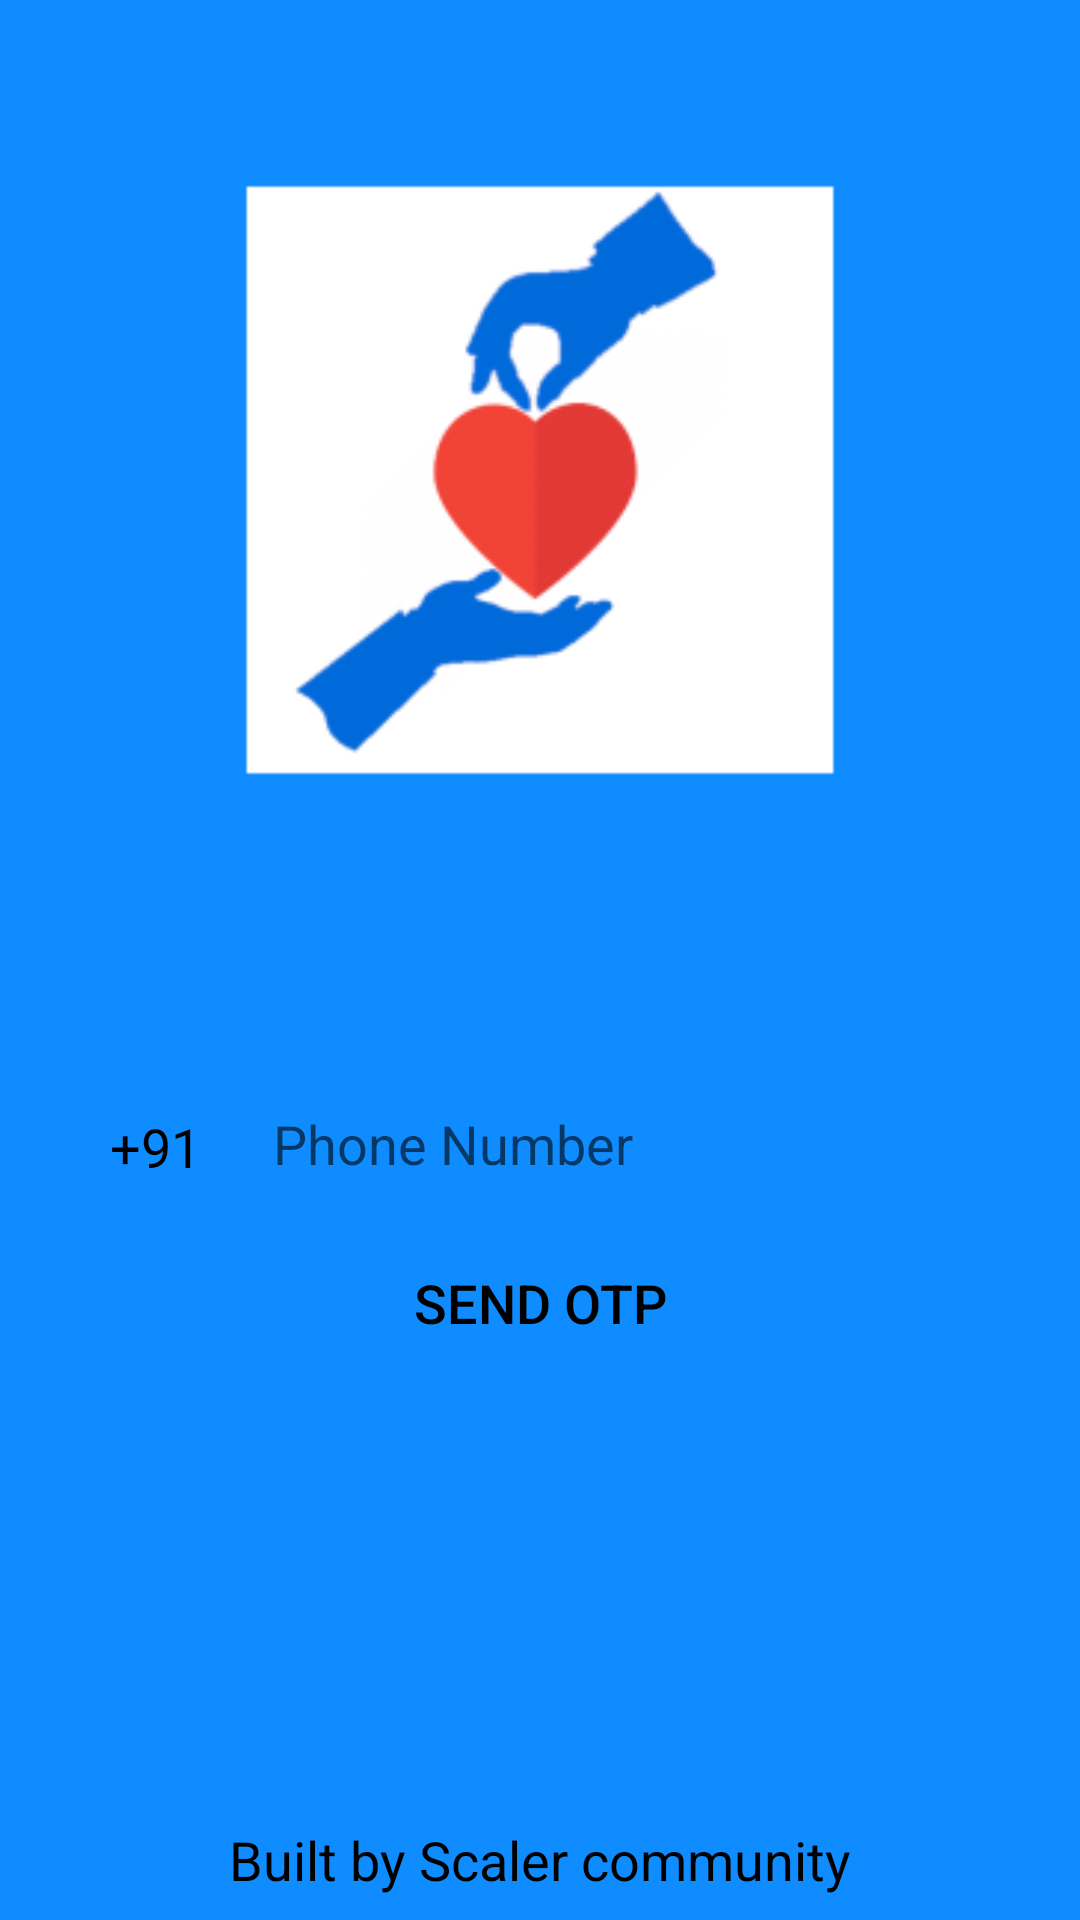

Produce the Android XML layout that renders to this screen, including the resource entries it uses.
<!-- AndroidManifest.xml: application theme AppTheme -->
<!-- res/layout/activity_main.xml -->
<?xml version="1.0" encoding="utf-8"?>
<androidx.constraintlayout.widget.ConstraintLayout xmlns:android="http://schemas.android.com/apk/res/android"
    xmlns:app="http://schemas.android.com/apk/res-auto"
    xmlns:tools="http://schemas.android.com/tools"
    android:id="@+id/mainAcitivityConstraintLayout"
    android:layout_width="match_parent"
    android:layout_height="match_parent"
    tools:context=".MainActivity">

    <EditText
        android:id="@+id/phoneInput"
        style="@style/Base.Widget.MaterialComponents.TextInputEditText"
        android:layout_width="wrap_content"
        android:layout_height="wrap_content"
        android:layout_marginStart="16dp"
        android:layout_marginTop="32dp"
        android:layout_marginEnd="16dp"
        android:autofillHints="Phone Number"
        android:cursorVisible="true"
        android:ems="10"
        android:hint="@string/phone_number"
        android:inputType="phone"
        android:maxLength="15"
        android:maxLines="1"
        app:layout_constraintEnd_toEndOf="parent"
        app:layout_constraintStart_toStartOf="parent"
        app:layout_constraintTop_toBottomOf="@+id/appLogo" />

    <ImageView
        android:id="@+id/appLogo"
        android:layout_width="320dp"
        android:layout_height="320dp"
        android:contentDescription="@string/scaler_logo"
        android:fadingEdge="horizontal|vertical"
        android:fadingEdgeLength="10dp"
        app:layout_constraintEnd_toEndOf="parent"
        app:layout_constraintStart_toStartOf="parent"
        app:layout_constraintTop_toTopOf="parent"
        app:srcCompat="@mipmap/app_icon_foreground" />

    <Button
        android:id="@+id/loginButton"
        android:layout_width="0dp"
        android:layout_height="wrap_content"
        android:layout_marginStart="32dp"
        android:layout_marginEnd="32dp"
        android:background="@drawable/common_google_signin_btn_icon_light_normal_background"
        android:onClick="sendOtp"
        android:text="@string/send_otp"
        app:layout_constraintEnd_toEndOf="parent"
        app:layout_constraintStart_toStartOf="parent"
        app:layout_constraintTop_toBottomOf="@+id/phoneInput" />

    <ProgressBar
        android:id="@+id/loadingBar"
        style="?android:attr/progressBarStyleHorizontal"
        android:layout_width="0dp"
        android:layout_height="wrap_content"
        android:layout_marginStart="32dp"
        android:layout_marginTop="2dp"
        android:layout_marginEnd="32dp"
        android:indeterminate="true"
        android:visibility="invisible"
        app:layout_constraintEnd_toEndOf="parent"
        app:layout_constraintStart_toStartOf="parent"
        app:layout_constraintTop_toBottomOf="@+id/loginButton" />

    <EditText
        android:id="@+id/baseUrlInput"
        android:layout_width="match_parent"
        android:layout_height="wrap_content"
        android:padding="16dp"
        app:layout_constraintStart_toStartOf="parent"
        app:layout_constraintEnd_toEndOf="parent"
        app:layout_constraintTop_toBottomOf="@id/loadingBar"
        android:hint="BaseUrl"
        android:visibility="gone"/>
    <TextView
        android:id="@+id/message"
        android:layout_width="wrap_content"
        android:layout_height="wrap_content"
        android:layout_marginBottom="8dp"
        android:text="@string/built_by_scaler_community"
        app:layout_constraintBottom_toBottomOf="parent"
        app:layout_constraintEnd_toEndOf="parent"
        app:layout_constraintStart_toStartOf="parent" />

    <TextView
        android:id="@+id/countryCode"
        android:layout_width="wrap_content"
        android:layout_height="wrap_content"
        android:layout_marginEnd="8dp"
        android:layout_marginBottom="16dp"
        android:text="@string/_91"
        app:layout_constraintBottom_toBottomOf="@+id/phoneInput"
        app:layout_constraintEnd_toStartOf="@+id/phoneInput" />

</androidx.constraintlayout.widget.ConstraintLayout>
<!-- resources referenced by this layout -->
<resources>
  <!-- mipmap app_icon_foreground: png bitmap (mipmap-hdpi, 3308 bytes) -->
  <string name="_91">+91</string>
  <string name="built_by_scaler_community">Built by Scaler community</string>
  <string name="phone_number">Phone Number</string>
  <string name="scaler_logo">Scaler Logo</string>
  <string name="send_otp">Send OTP</string>
  <style name="AppTheme" parent="Theme.AppCompat.Light.DarkActionBar">
          
          <item name="colorPrimary">@color/scalermedium</item>
          <item name="colorPrimaryDark">@color/scalerdark</item>
          <item name="colorAccent">@color/colorAccent</item>
          <item name="android:textColor">@color/black</item>
          <item name="android:textSize">18sp</item>
          <item name="android:windowBackground">@color/scalerlight</item>
  
      </style>
  <color name="scalermedium">#006ada</color>
  <color name="scalerdark">#0041ca</color>
  <color name="colorAccent">#000000</color>
  <color name="black">#000000</color>
  <color name="scalerlight">#0f8cff</color>
</resources>
